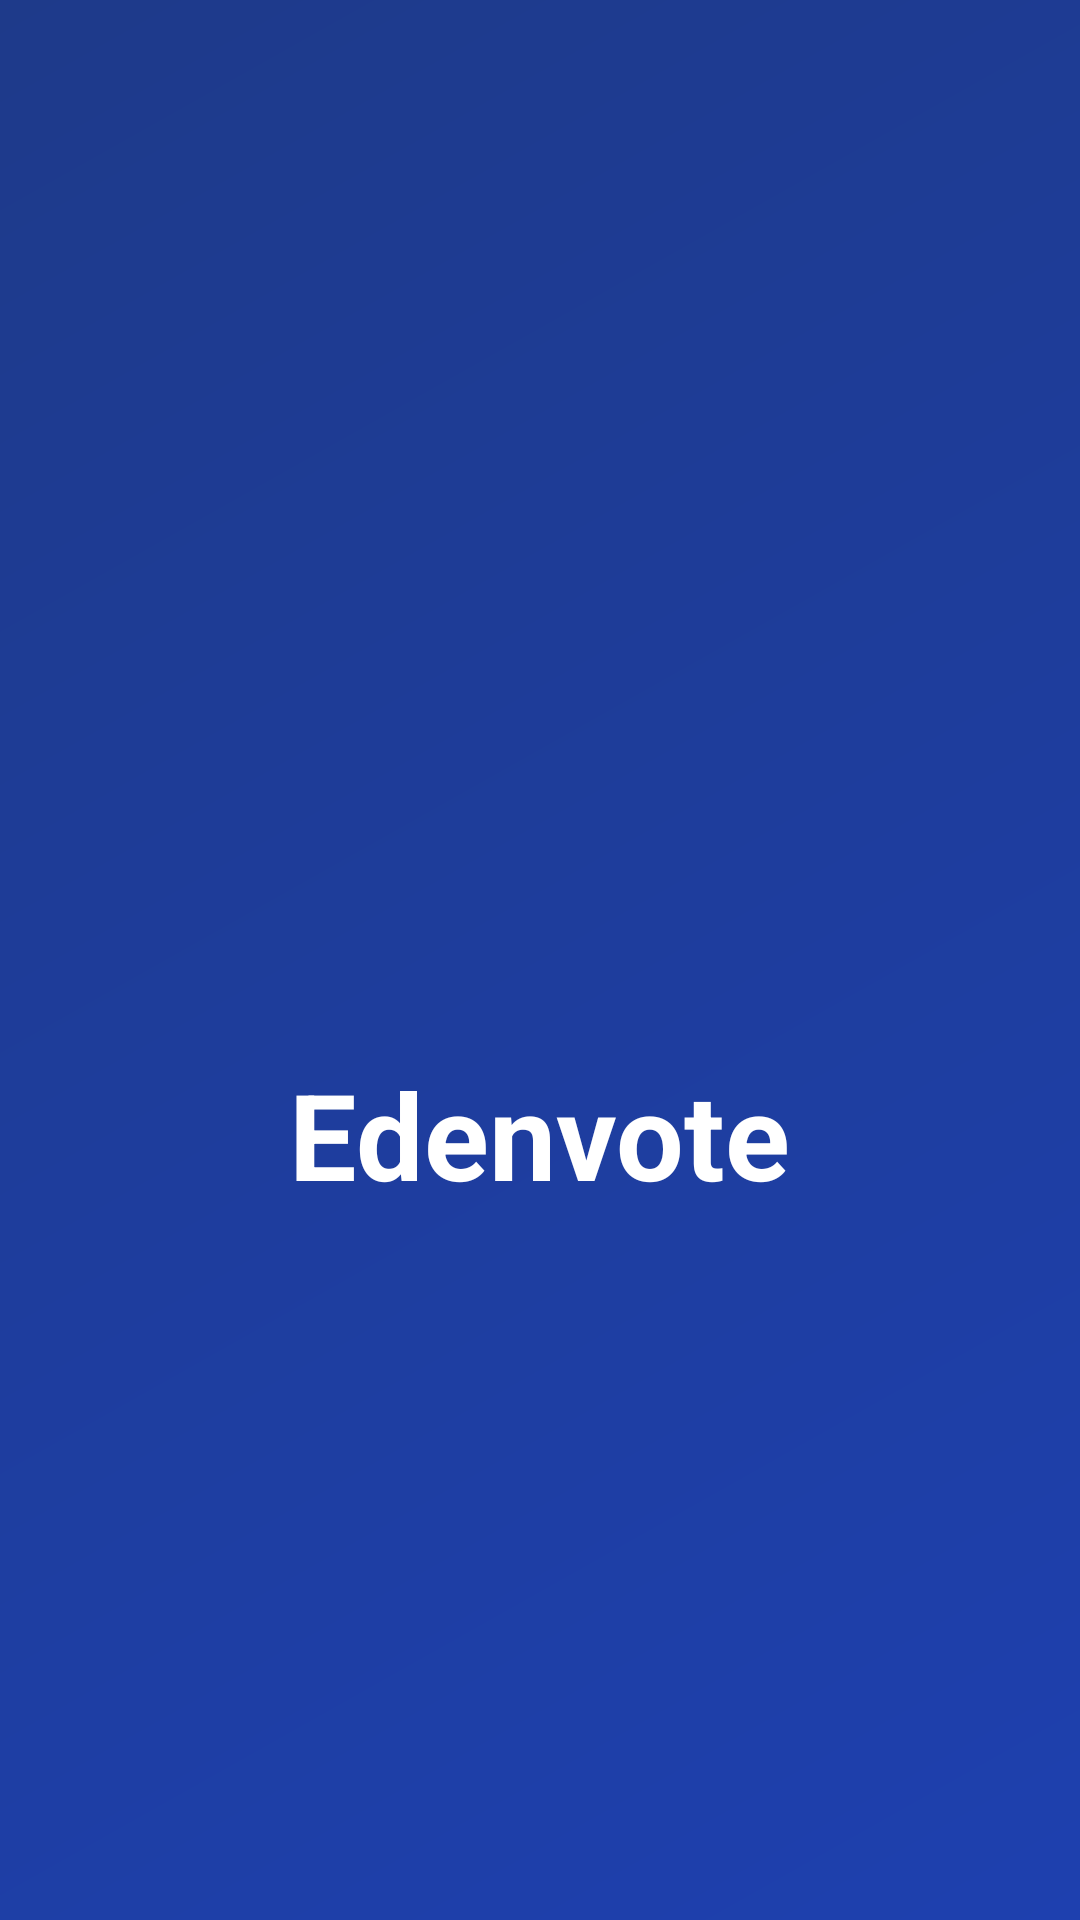

Produce the Android XML layout that renders to this screen, including the resource entries it uses.
<!-- AndroidManifest.xml: application theme Theme.Edenvote3 -->
<!-- res/layout/activity_splash.xml -->
<?xml version="1.0" encoding="utf-8"?>
<RelativeLayout xmlns:android="http://schemas.android.com/apk/res/android"
    android:layout_width="match_parent"
    android:layout_height="match_parent"
    android:background="@drawable/splash_gradient">

    <LinearLayout
        android:layout_width="wrap_content"
        android:layout_height="wrap_content"
        android:layout_centerInParent="true"
        android:gravity="center"
        android:orientation="vertical">

        <ImageView
            android:layout_width="100dp"
            android:layout_height="100dp"
            android:src="@mipmap/ic_launcher"
            android:layout_marginBottom="16dp"/>

        <TextView
            android:layout_width="wrap_content"
            android:layout_height="wrap_content"
            android:text="Edenvote"
            android:textColor="@color/white"
            android:textSize="40sp"
            android:textStyle="bold" />
    </LinearLayout>

</RelativeLayout>
<!-- resources referenced by this layout -->
<resources>
  <color name="white">#FFFFFF</color>
  <!-- drawable splash_gradient (drawable) -->
  <?xml version="1.0" encoding="utf-8"?>
  <shape xmlns:android="http://schemas.android.com/apk/res/android"
      android:shape="rectangle">
      <gradient
          android:angle="135"
          android:endColor="#1e3a8a"
          android:startColor="#1e40af"
          android:type="linear" />
  </shape>
  <style name="Theme.Edenvote3" parent="Base.Theme.Edenvote3">
          
          <item name="android:actionMenuTextColor">@color/white</item>
      </style>
  <style name="Base.Theme.Edenvote3" parent="Theme.Material3.DayNight.NoActionBar">
          
          <item name="colorPrimary">@color/primary</item>
          <item name="colorPrimaryDark">@color/primary_dark</item>
          <item name="colorAccent">@color/accent</item>
  
          
          <item name="android:statusBarColor">?attr/colorPrimaryVariant</item>
  
          
          <item name="actionBarPopupTheme">@style/CustomPopupTheme</item>
      </style>
  <color name="primary">#4267B2</color>
  <color name="primary_dark">#283593</color>
  <color name="accent">#4FC3F7</color>
  <style name="CustomPopupTheme" parent="ThemeOverlay.MaterialComponents.Light">
          <item name="android:colorBackground">@color/white</item>
          <item name="android:textColorPrimary">@color/primary</item>
          <item name="android:textColor">@color/primary</item>
      </style>
</resources>
